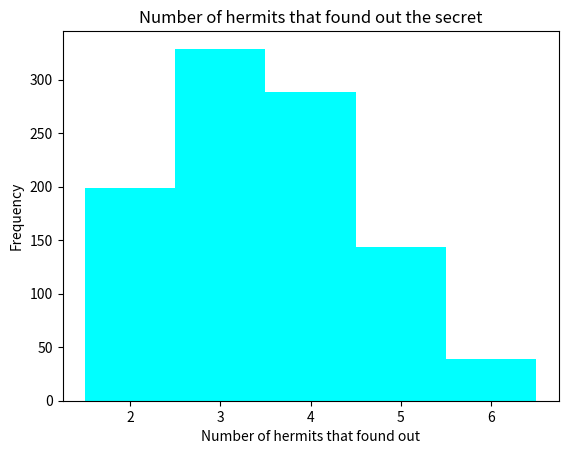

Python code for this plot:
import numpy as np
import matplotlib.pyplot as plt
from random import randint

def main():

    # first is hermit who heard first, second is hermit who told first, rest are others
    hermits = [1, 1, 0, 0, 0, 0]
    counter = 2

    i = 0
    total = []

    while i<1000:

        maxHermits = False

        while maxHermits == False:
            x = randint(1,5)

            if hermits[x]==0:
                hermits[x]=1
                counter+=1

            else:
                maxHermits = True
                hermits = [1, 1, 0, 0, 0, 0]
                total.append(counter)
                counter = 2
        i+=1

    print(total)

    print("The average number of hermits that found out was " + str(np.mean(total)) + " hermits.")

    plt.hist(total, bins=range(2, 8), align="left", color="aqua")
    plt.title("Number of hermits that found out the secret")
    plt.xlabel("Number of hermits that found out")
    plt.ylabel("Frequency")
    plt.show()


main()